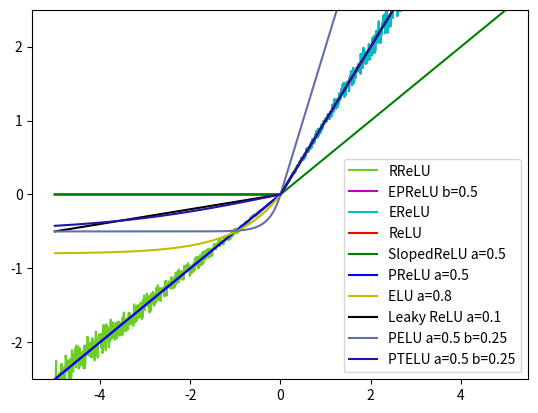

The script that saved this image:
import matplotlib.pyplot as plt
import numpy as np
import random


colors = ['r', 'g', 'b', 'y', 'k', 'c', 'm']

def randcolor():
	return [random.random(), random.random(), random.random()]

x = np.arange(-5, 5, 0.01)
alpha = 0.08
uniform1 = np.random.uniform(low=1-alpha, high=1+alpha, size=x.size)
uniform2 = np.random.uniform(low=0.45, high=0.55, size=x.size)

# plt.plot(x, x, label='Linear', c=colors[0])
# plt.plot(x, 1.0 / (1.0 + np.exp(-x)), label='Sigmoid', c=colors[1])
# plt.plot(x, np.tanh(x), label='Tanh', c=colors[2])
# plt.plot(x, np.piecewise(x, [x >= 0, x < 0], [lambda x: np.sqrt(x), lambda x: -np.sqrt(-x)]), label='SQRT', c=colors[3])
# plt.plot(x, np.log(1 + np.exp(x)), label='Softplus', c=colors[4])

plt.plot(x, np.piecewise(x, [x > 0, x <= 0], [lambda x: x, lambda x: uniform2[:x.size] * x]), label='RReLU', c=randcolor())
plt.plot(x, np.piecewise(x, [x > 0, x <= 0], [lambda x: uniform1[:x.size] * x, lambda x: 0.5 * x]), label='EPReLU b=0.5', c=colors[6])
plt.plot(x, np.piecewise(x, [x > 0, x <= 0], [lambda x: uniform1[:x.size] * x, 0]), label='EReLU', c=colors[5])

plt.plot(x, np.maximum(0, x), label='ReLU', c=colors[0])
plt.plot(x, np.maximum(0, 0.5 * x), label='SlopedReLU a=0.5', c=colors[1])
plt.plot(x, np.piecewise(x, [x > 0, x <= 0], [lambda x: x, lambda x: 0.5 * x]), label='PReLU a=0.5', c=colors[2])
plt.plot(x, np.piecewise(x, [x > 0, x <= 0], [lambda x: x, lambda x: 0.8 * (np.exp(x) - 1)]), label='ELU a=0.8', c=colors[3])
plt.plot(x, np.piecewise(x, [x > 0, x <= 0], [lambda x: x, lambda x: 0.1 * x]), label='Leaky ReLU a=0.1', c=colors[4])
plt.plot(x, np.piecewise(x, [x >= 0, x < 0], [lambda x: (0.5/0.25) * x, lambda x: 0.5 * (np.exp(x/0.25) - 1)]), label='PELU a=0.5 b=0.25', c=randcolor())
plt.plot(x, np.piecewise(x, [x > 0, x <= 0], [lambda x: x, lambda x: 0.5 * np.tanh(0.25 * x)]), label='PTELU a=0.5 b=0.25', c=randcolor())


plt.ylim(-2.5, 2.5)

plt.legend()
plt.show()